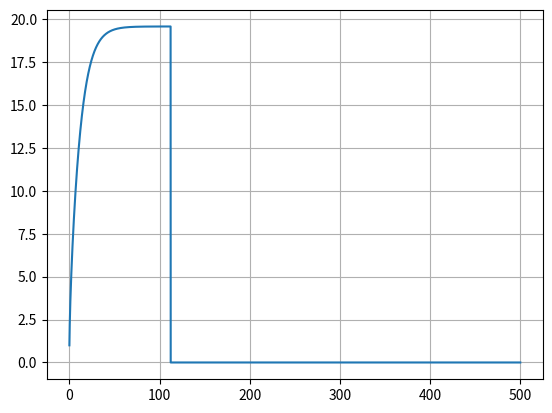

The script that saved this image:
import matplotlib.pyplot as plt
import numpy as np

dt = 0.001
t = np.arange(0,500+dt,dt)

ax = np.zeros(t.size)
vx = np.zeros(t.size)
x = np.zeros(t.size)

u = 0.004               #coeficiente de resistencia de um piso liso
Cres = 0.9              #coeficiente de resistencia do ar
area = 0.3              #area frontal
Par = 1.225             #densidade do ar
m = 75                  #massa do ciclista
Potencia = 0.4*735.5    #294.20 potencia do ciclista passado de hp para w
vx[0] = 1               #velocidade inicial dada pelo empurrão
g = 9.8
P= m*g 
Px=P*np.sin(np.radians(4))
Py=P*np.cos(np.radians(4))
N=Py  


for i in range(t.size-1):
    Fcic = Potencia/vx[i] 
    FRes = -(Cres/2)*area*Par*vx[i]**2 
    FRol = u*N          #Força de resistencia ao rolamento Frol= u*N=u*m*g
    F = Fcic + FRes - FRol + Px
    ax[i] = F/m  
    vx[i+1] = vx[i] + ax[i]*dt
    x[i+1] = x[i] + vx[i]*dt

    if(x[i] == 2000): #Quando x == 2000m
        print("Tempo que demora a percorrer 2000m:")
        print(t[np.where(x == x[i])])
        break
    
    elif(x[i] > 2000): #Vai buscar o primeiro valor acima de 2000m
        t1 = t[np.where(x == x[i])]
        t2 = t[np.where(x == x[i-1])]
        tmed = (t1+t2)/2
        print("Tempo que demora a percorrer 2000m:")
        print(tmed)
        break


plt.plot(t,vx, label="velocity")
plt.grid()
plt.show()